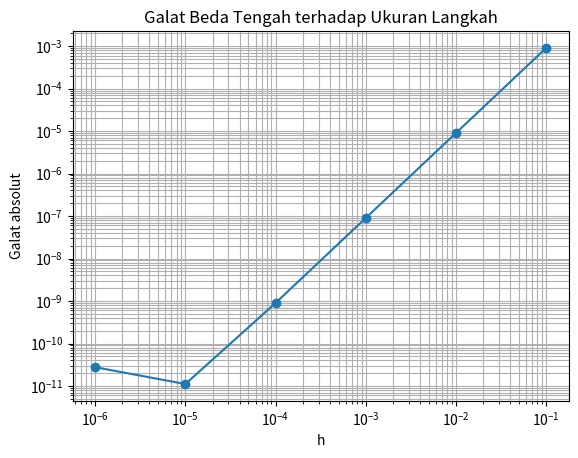

The matplotlib source for this figure:
def forward_difference(f, x, h):
    return (f(x + h) - f(x)) / h


def backward_difference(f, x, h):
    return (f(x) - f(x - h)) / h


def central_difference(f, x, h):
    return (f(x + h) - f(x - h)) / (2 * h)

def f(x):
    return x**2

x = 2.0
h = 0.1

forward = forward_difference(f, x, h)
backward = backward_difference(f, x, h)
central = central_difference(f, x, h)

print("Beda maju   :", forward)
print("Beda mundur :", backward)
print("Beda tengah :", central)

import numpy as np
import matplotlib.pyplot as plt

x = 1.0
h_values = 10.0 ** (-np.arange(1, 7))

exact = np.cos(x)
errors = []

for h in h_values:
    numerical = central_difference(np.sin, x, h)
    error = abs(exact - numerical)
    errors.append(error)

plt.loglog(h_values, errors, marker="o")
plt.xlabel("h")
plt.ylabel("Galat absolut")
plt.title("Galat Beda Tengah terhadap Ukuran Langkah")
plt.grid(True, which="both")
plt.show()

def trapezoidal_rule(f, a, b, n):
    if not isinstance(n, int) or isinstance(n, bool) or n <= 0:
        raise ValueError("n harus berupa bilangan bulat positif")

    h = (b - a) / n
    total = f(a) + f(b)

    for i in range(1, n):
        x = a + i * h
        total += 2 * f(x)

    return (h / 2) * total

def simpson_one_third(f, a, b, n):
    if not isinstance(n, int) or isinstance(n, bool) or n <= 0:
        raise ValueError("n harus berupa bilangan bulat positif")
    if n % 2 != 0:
        raise ValueError("n harus genap untuk Simpson 1/3")

    h = (b - a) / n
    total = f(a) + f(b)

    for i in range(1, n):
        x = a + i * h

        if i % 2 == 0:
            total += 2 * f(x)
        else:
            total += 4 * f(x)

    return (h / 3) * total

def f(x):
    return x**2

a = 0.0
b = 2.0
n = 2

I_trap = trapezoidal_rule(f, a, b, n)
I_simp = simpson_one_third(f, a, b, n)

print("Trapesium :", I_trap)
print("Simpson   :", I_simp)

t = [0, 1, 2, 3, 4]
y = [2, 3, 5, 4, 6]

t = [0, 1, 2, 3, 4]
y = [2, 3, 5, 4, 6]

h = 1.0

dy_dt = [0.0] * len(y)

# Titik awal: beda maju
dy_dt[0] = (y[1] - y[0]) / h

# Titik interior: beda tengah
for i in range(1, len(y) - 1):
    dy_dt[i] = (y[i + 1] - y[i - 1]) / (2 * h)

# Titik akhir: beda mundur
dy_dt[-1] = (y[-1] - y[-2]) / h
print("Estimasi dy/dt:", dy_dt)

def trapezoidal_data(y, h):
    if len(y) < 2:
        raise ValueError("Data harus memuat minimal dua titik")
    if h <= 0:
        raise ValueError("h harus positif")

    total = y[0] + y[-1]

    for i in range(1, len(y) - 1):
        total += 2 * y[i]

    return (h / 2) * total


def simpson_data(y, h):
    if len(y) < 3:
        raise ValueError("Simpson 1/3 membutuhkan minimal tiga titik data")
    if h <= 0:
        raise ValueError("h harus positif")

    n = len(y) - 1
    if n % 2 != 0:
        raise ValueError(
            "Simpson 1/3 membutuhkan jumlah subinterval genap."
        )

    total = y[0] + y[-1]

    for i in range(1, n):
        if i % 2 == 0:
            total += 2 * y[i]
        else:
            total += 4 * y[i]

    return (h / 3) * total

I_trap = trapezoidal_data(y, h)
I_simp = simpson_data(y, h)

print("Trapesium :", I_trap)
print("Simpson   :", I_simp)

t = [0, 1, 2, 3, 4]
y = [3, 4, 7, 6, 8]
